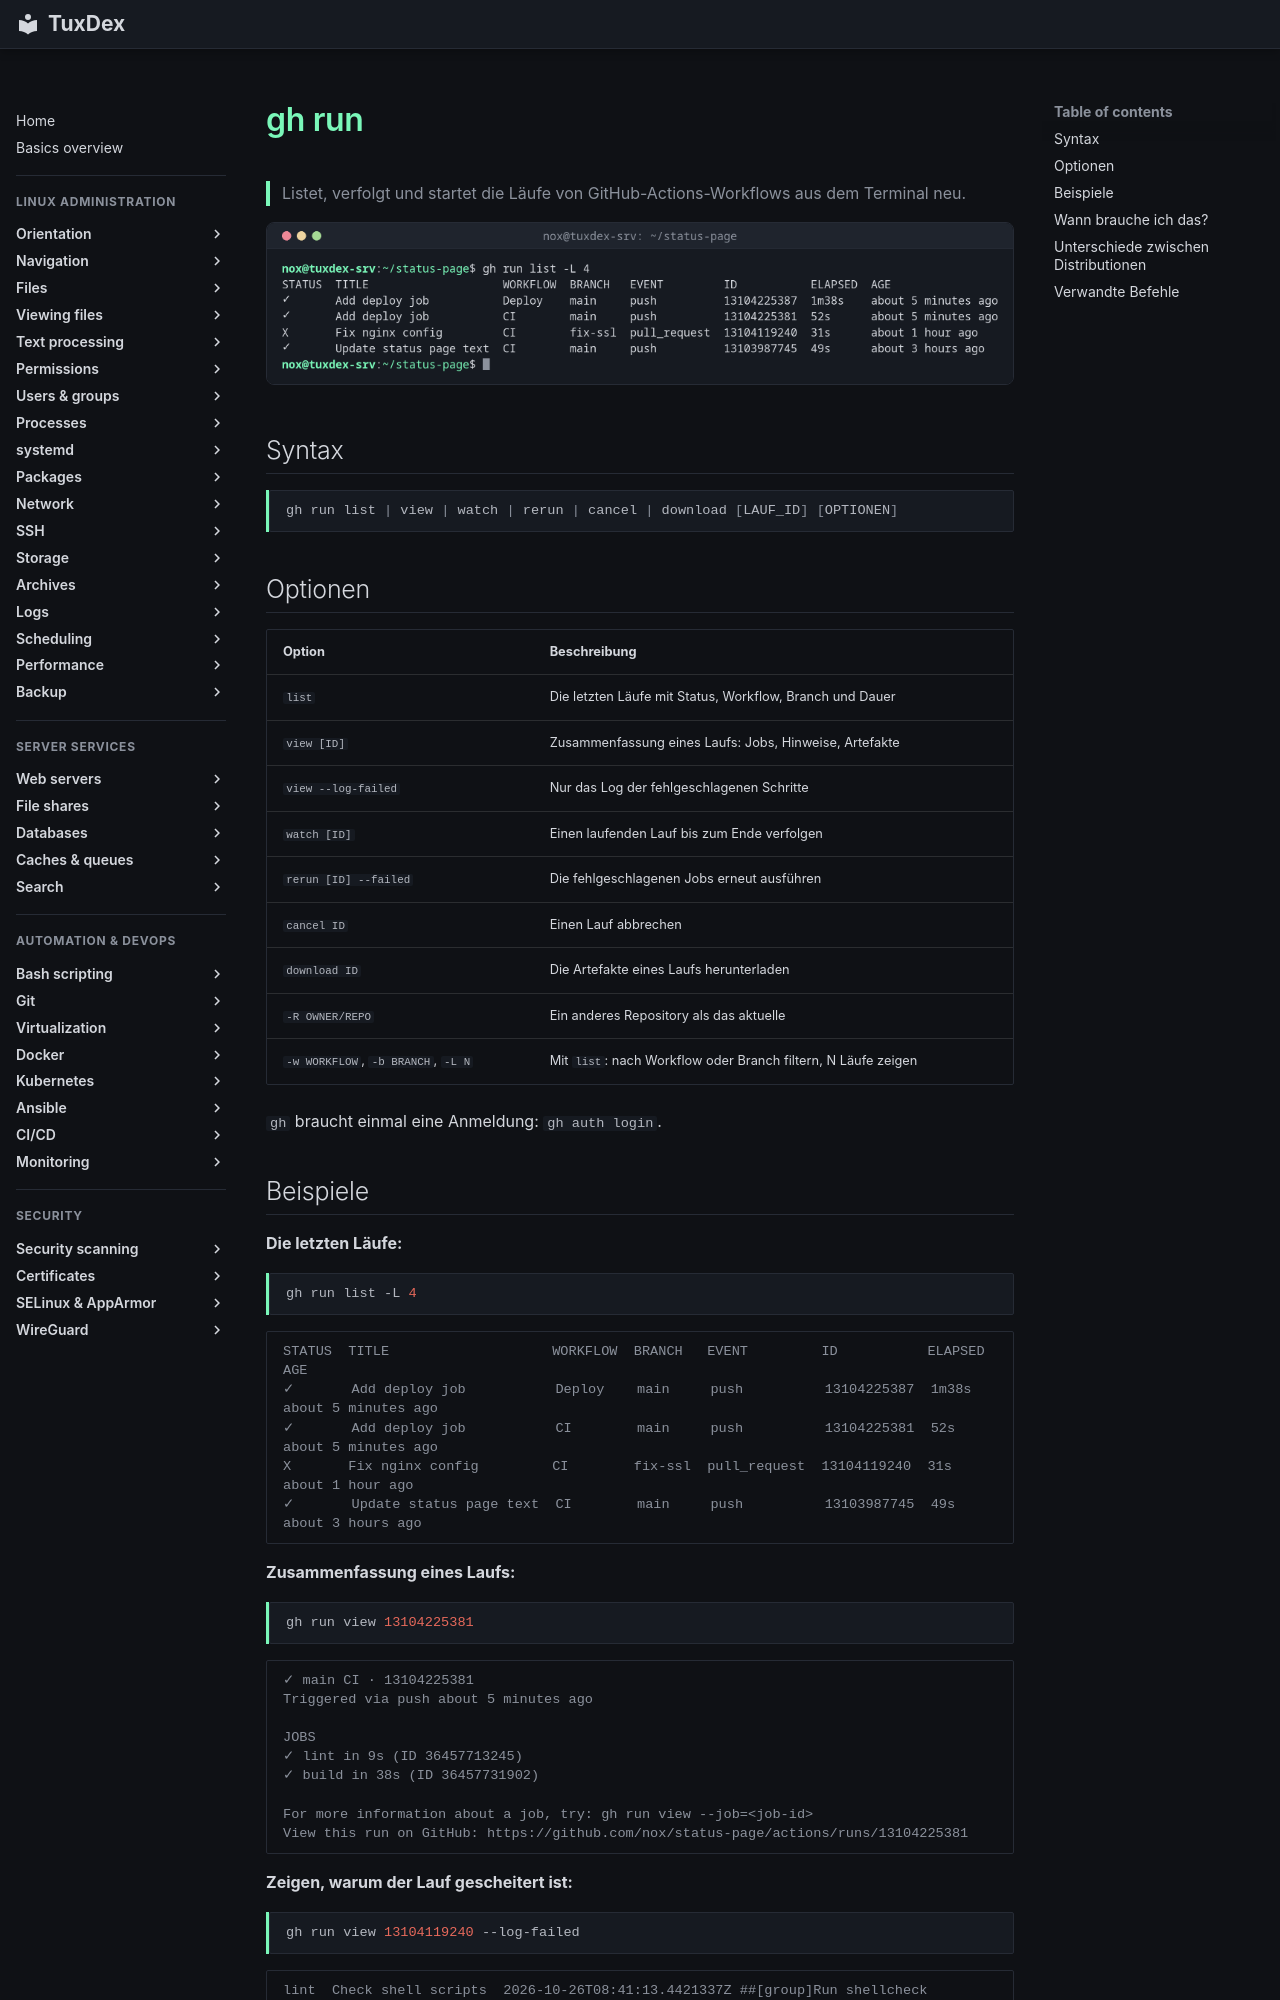

repository: Noxisan/tuxcodex · page: 22-ci-cd/gh-run.de/index.html · generator: mkdocs

# gh run

> Listet, verfolgt und startet die Läufe von GitHub-Actions-Workflows aus dem Terminal neu.

![gh-run output](../assets/screenshots/22-ci-cd/gh-run.png)

## Syntax

```bash
gh run list | view | watch | rerun | cancel | download [LAUF_ID] [OPTIONEN]
```

## Optionen

| Option | Beschreibung |
|--------|--------------|
| `list` | Die letzten Läufe mit Status, Workflow, Branch und Dauer |
| `view [ID]` | Zusammenfassung eines Laufs: Jobs, Hinweise, Artefakte |
| `view --log-failed` | Nur das Log der fehlgeschlagenen Schritte |
| `watch [ID]` | Einen laufenden Lauf bis zum Ende verfolgen |
| `rerun [ID] --failed` | Die fehlgeschlagenen Jobs erneut ausführen |
| `cancel ID` | Einen Lauf abbrechen |
| `download ID` | Die Artefakte eines Laufs herunterladen |
| `-R OWNER/REPO` | Ein anderes Repository als das aktuelle |
| `-w WORKFLOW`, `-b BRANCH`, `-L N` | Mit `list`: nach Workflow oder Branch filtern, N Läufe zeigen |

`gh` braucht einmal eine Anmeldung: `gh auth login`.
